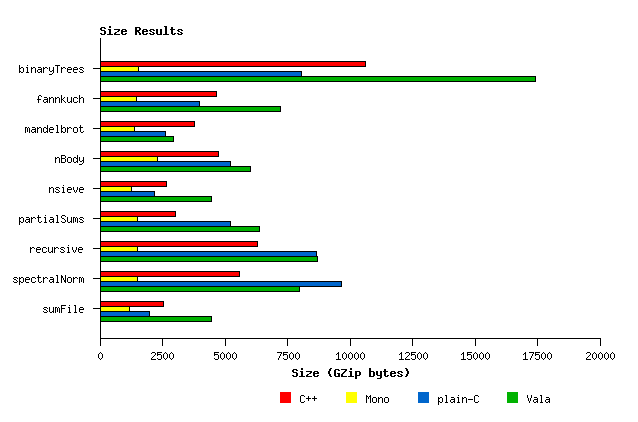

The data file committed next to this chart (first rows):
BenchName; C++; Mono; plain-C; Vala
binaryTrees; 10639; 1539; 8041; 17423
fannkuch; 4664; 1467; 3999; 7225
mandelbrot; 3775; 1378; 2614; 2941
nBody; 4746; 2288; 5220; 6011
nsieve; 2678; 1256; 2160; 4467
partialSums; 3031; 1502; 5228; 6374
recursive; 6287; 1482; 8652; 8708
spectralNorm; 5575; 1501; 9668; 7980
sumFile; 2535; 1185; 1992; 4449
